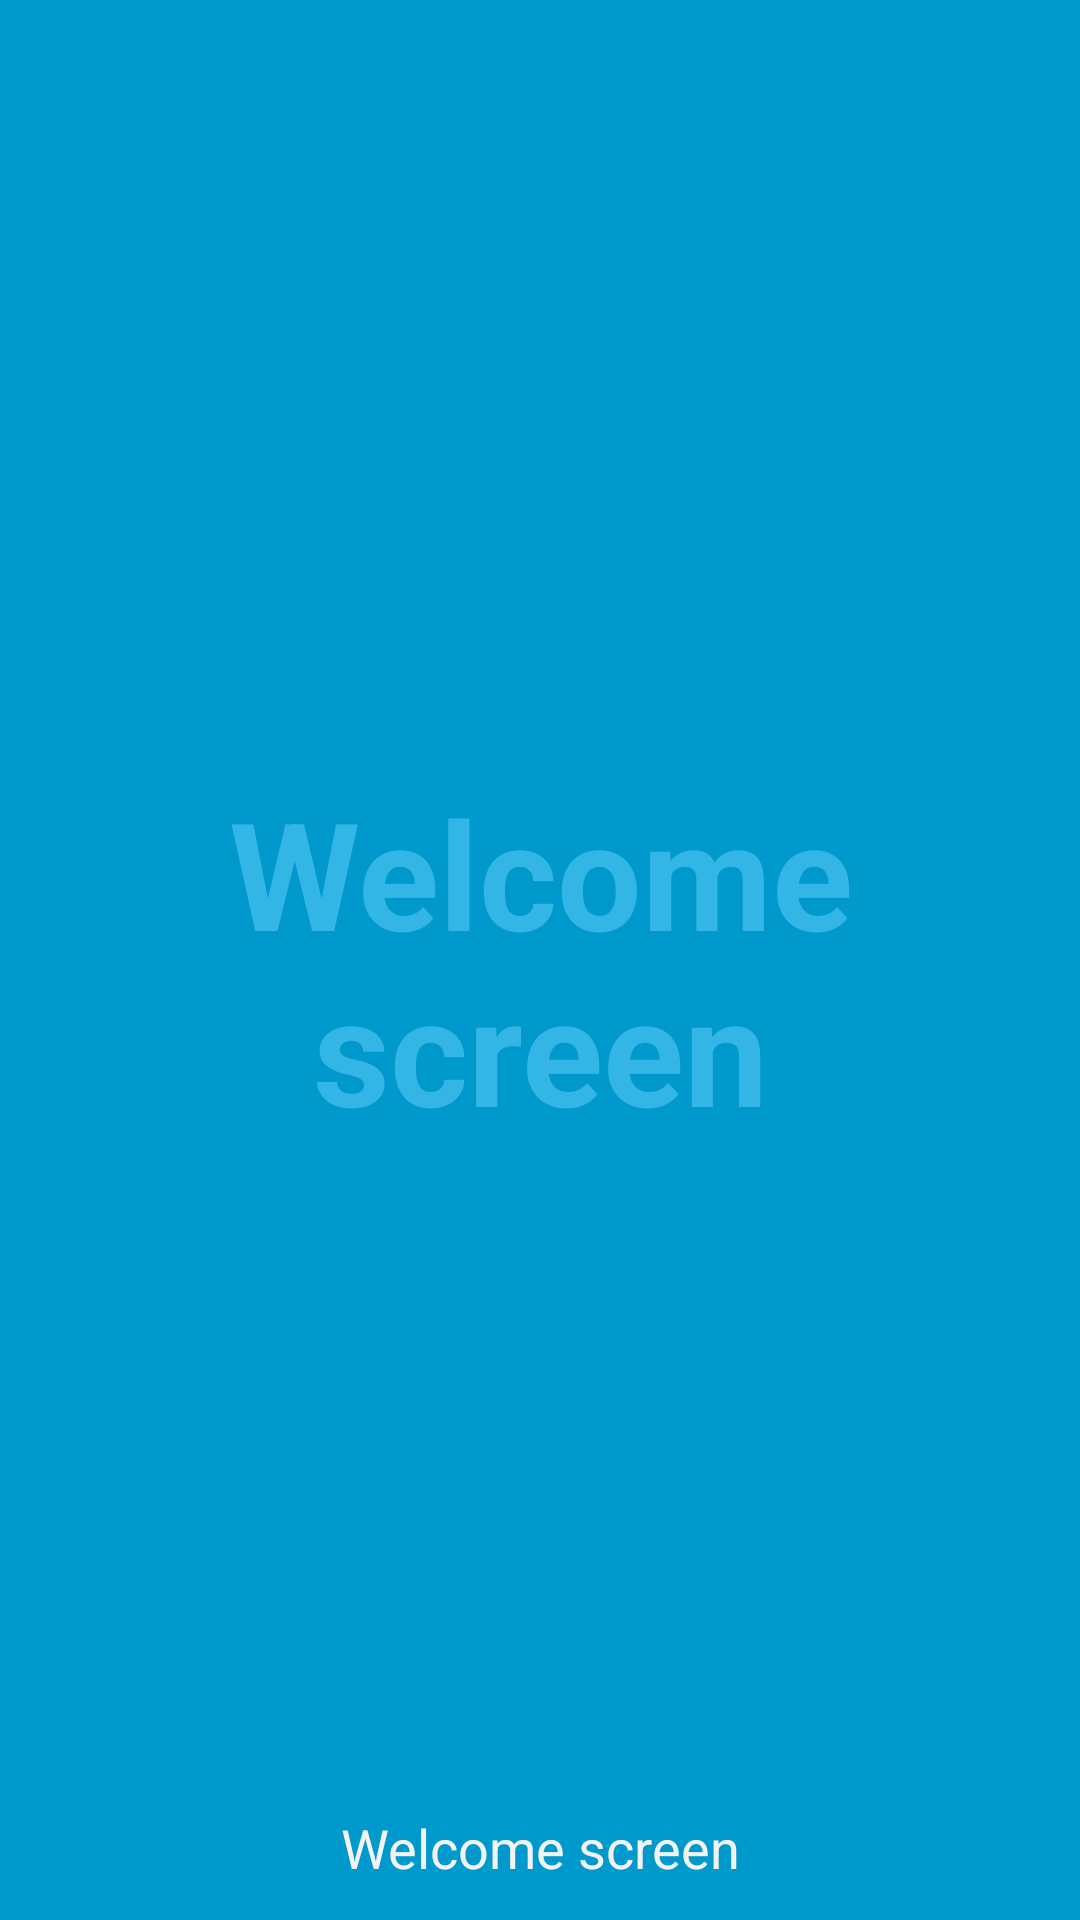

Here is an Android app screen rendered from its layout file. Give the layout XML and the strings, colors and styles it references.
<!-- AndroidManifest.xml: activity theme FullscreenTheme -->
<!-- res/layout/activity_home.xml -->
<FrameLayout xmlns:android="http://schemas.android.com/apk/res/android"
    xmlns:tools="http://schemas.android.com/tools"
    android:layout_width="match_parent"
    android:layout_height="match_parent"
    android:background="#0099cc"
    tools:context=".HomeActivity" >

    

    <TextView
        android:id="@+id/fullscreen_content"
        android:layout_width="match_parent"
        android:layout_height="match_parent"
        android:gravity="center"
        android:keepScreenOn="true"
        android:text="@string/dummy_content"
        android:textColor="#33b5e5"
        android:textSize="50sp"
        android:textStyle="bold" />

    

    <FrameLayout
        android:layout_width="match_parent"
        android:layout_height="match_parent"
        android:fitsSystemWindows="true" >

        <LinearLayout
            android:id="@+id/fullscreen_content_controls"
            style="?buttonBarStyle"
            android:layout_width="match_parent"
            android:layout_height="wrap_content"
            android:layout_gravity="bottom|center_horizontal"
            android:background="@color/black_overlay"
            android:orientation="horizontal"
            tools:ignore="UselessParent" >

            <Button
                android:id="@+id/dummy_button"
                style="?buttonBarButtonStyle"
                android:layout_width="0dp"
                android:layout_height="wrap_content"
                android:layout_weight="1"
                android:text="@string/dummy_content" />
        </LinearLayout>
    </FrameLayout>

</FrameLayout>
<!-- resources referenced by this layout -->
<resources>
  <string name="dummy_content">Welcome screen</string>
  <style name="FullscreenTheme" parent="android:Theme.NoTitleBar">
          <item name="android:windowContentOverlay">@null</item>
          <item name="android:windowBackground">@null</item>
          <item name="buttonBarStyle">@style/ButtonBar</item>
          <item name="buttonBarButtonStyle">@style/ButtonBarButton</item>
      </style>
  <style name="ButtonBar">
          <item name="android:paddingLeft">2dp</item>
          <item name="android:paddingTop">5dp</item>
          <item name="android:paddingRight">2dp</item>
          <item name="android:paddingBottom">0dp</item>
          <item name="android:background">@android:drawable/bottom_bar</item>
      </style>
  <style name="ButtonBarButton" />
</resources>
